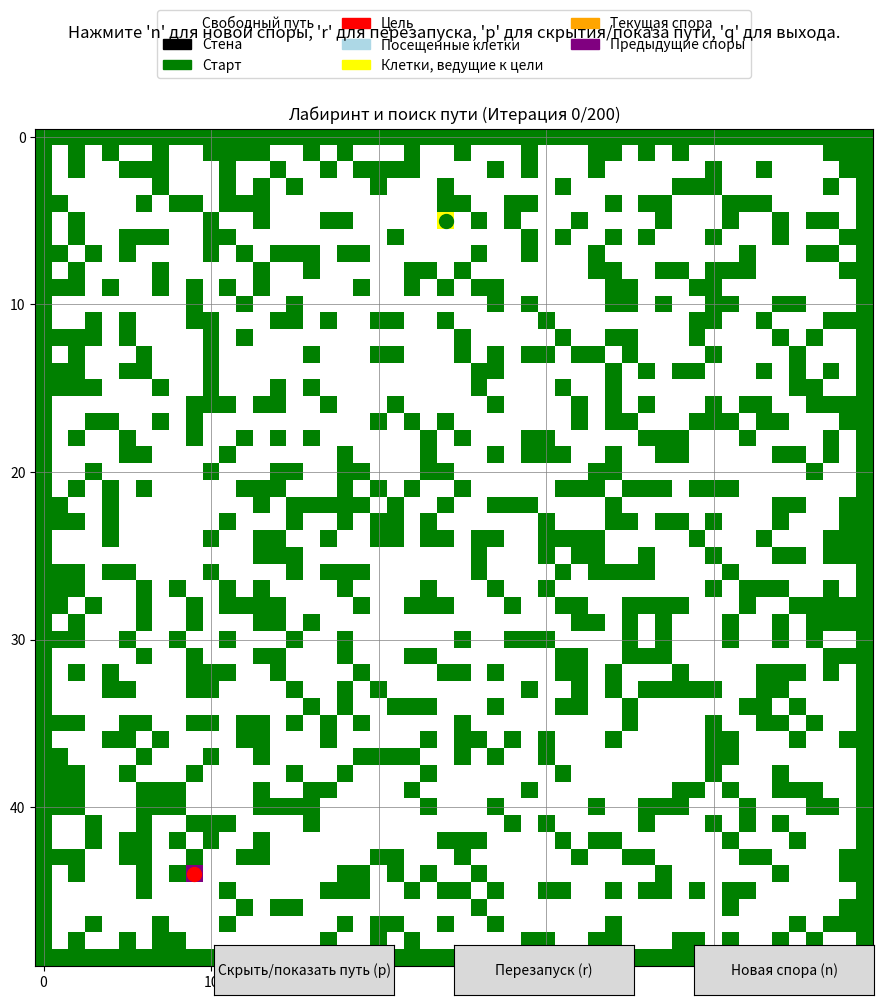

This figure's Python source:
import numpy as np
import matplotlib.pyplot as plt
import random
from matplotlib.colors import ListedColormap
import matplotlib.patches as mpatches
from matplotlib.widgets import Button

class MazePathPlanner:
    def __init__(self, size=50, obstacle_density=0.3):
        self.size = size
        self.obstacle_density = obstacle_density
        self.initialize_maze()
        
    def initialize_maze(self):
        # Создаем лабиринт: 0 - свободный путь, 1 - стена, 2 - начальная точка, 3 - цель
        self.maze = np.zeros((self.size, self.size))
        self.generate_maze(self.obstacle_density)
        
        # Находим свободные клетки для размещения начальной точки и цели
        free_cells = [(i, j) for i in range(self.size) for j in range(self.size) if self.maze[i, j] == 0]
        
        # Находим клетки с хотя бы одним свободным соседом
        valid_start_cells = []
        for i, j in free_cells:
            # Проверяем, что хотя бы одна из соседних клеток свободна (не стена)
            neighbors = [(i-1, j), (i+1, j), (i, j-1), (i, j+1)]
            has_free_neighbor = False
            
            for ni, nj in neighbors:
                if 0 <= ni < self.size and 0 <= nj < self.size and self.maze[ni, nj] != 1:
                    has_free_neighbor = True
                    break
                    
            if has_free_neighbor:
                valid_start_cells.append((i, j))
        
        # Если есть подходящие клетки, выбираем одну случайно для старта
        if valid_start_cells:
            start_idx = random.choice(range(len(valid_start_cells)))
            self.start = valid_start_cells[start_idx]
        else:
            # Если нет подходящих клеток, выбираем любую свободную и очищаем место рядом
            start_idx = random.choice(range(len(free_cells)))
            self.start = free_cells[start_idx]
            
            # Очищаем хотя бы одну соседнюю клетку от стены
            neighbors = [(self.start[0]-1, self.start[1]), 
                          (self.start[0]+1, self.start[1]), 
                          (self.start[0], self.start[1]-1), 
                          (self.start[0], self.start[1]+1)]
            
            for ni, nj in neighbors:
                if 0 <= ni < self.size and 0 <= nj < self.size:
                    self.maze[ni, nj] = 0  # Убираем стену
                    break
        
        self.maze[self.start] = 2
        
        # Удаляем начальную точку из списка свободных клеток
        if self.start in free_cells:
            free_cells.remove(self.start)
        
        # Выбираем цель на расстоянии не менее половины размера карты
        min_distance = self.size / 2
        valid_goal_cells = []
        
        for i, j in free_cells:
            dist = np.sqrt((i - self.start[0])**2 + (j - self.start[1])**2)
            if dist >= min_distance:
                # Проверяем, что хотя бы одна из соседних клеток свободна (не стена)
                neighbors = [(i-1, j), (i+1, j), (i, j-1), (i, j+1)]
                has_free_neighbor = False
                
                for ni, nj in neighbors:
                    if 0 <= ni < self.size and 0 <= nj < self.size and self.maze[ni, nj] != 1:
                        has_free_neighbor = True
                        break
                        
                if has_free_neighbor:
                    valid_goal_cells.append((i, j))
        
        # Если есть подходящие клетки, выбираем одну случайно
        if valid_goal_cells:
            goal_idx = random.choice(range(len(valid_goal_cells)))
            self.goal = valid_goal_cells[goal_idx]
        else:
            # Если нет подходящих клеток, выбираем любую свободную и очищаем место рядом
            goal_cells = [cell for cell in free_cells if 
                          np.sqrt((cell[0] - self.start[0])**2 + (cell[1] - self.start[1])**2) >= min_distance / 2]
            
            if goal_cells:
                goal_idx = random.choice(range(len(goal_cells)))
                self.goal = goal_cells[goal_idx]
            else:
                # В крайнем случае берем любую
                goal_idx = random.choice(range(len(free_cells)))
                self.goal = free_cells[goal_idx]
            
            # Очищаем хотя бы одну соседнюю клетку от стены
            neighbors = [(self.goal[0]-1, self.goal[1]), 
                         (self.goal[0]+1, self.goal[1]), 
                         (self.goal[0], self.goal[1]-1), 
                         (self.goal[0], self.goal[1]+1)]
            
            for ni, nj in neighbors:
                if 0 <= ni < self.size and 0 <= nj < self.size and (ni, nj) != self.start:
                    self.maze[ni, nj] = 0  # Убираем стену
                    break
        
        self.maze[self.goal] = 3
        
        # Граф достижимости: точки и из каких точек они достижимы
        self.reachability_graph = {self.start: None}  # None означает, что это начальная точка
        
        # Точки, из которых можно достичь цели (прямо или через другие точки)
        self.can_reach_goal = set()
        
        # Посещенные точки для визуализации
        self.visited = set([self.start])
        
        # История путей для визуализации
        self.path_history = []
        
        # Текущая спора (точка из которой выпускается агент)
        self.current_spore = self.start
        
        # Список всех использованных спор
        self.all_spores = [self.start]
        
        # Счетчик итераций
        self.iteration = 0
        
        # Максимальное количество итераций
        self.max_iterations = 200
        
        # Найден ли путь
        self.path_found = False
        
        # Для пошагового просмотра найденного пути
        self.path_display_step = 0
        self.final_path = None
        
        # Флаг для отображения пути (может быть включен/выключен)
        self.show_path = True
        
    def generate_maze(self, obstacle_density):
        """Создаем случайный лабиринт с заданной плотностью препятствий"""
        for i in range(self.size):
            for j in range(self.size):
                # Границы лабиринта всегда стены
                if i == 0 or i == self.size - 1 or j == 0 or j == self.size - 1:
                    self.maze[i, j] = 1
                # Внутренние клетки - случайно
                elif random.random() < obstacle_density:
                    self.maze[i, j] = 1
    
    def is_valid_position(self, pos):
        """Проверяет, является ли позиция допустимой (внутри лабиринта и не стена)"""
        i, j = pos
        return 0 <= i < self.size and 0 <= j < self.size and self.maze[i, j] != 1
    
    def get_nearest_goal_reaching_point(self, point):
        """Находит ближайшую точку, из которой можно достичь цели"""
        if not self.can_reach_goal:
            # Если таких точек нет, направляемся к цели
            return self.goal
        
        min_dist = float('inf')
        nearest_point = None
        
        for goal_point in self.can_reach_goal:
            dist = np.sqrt((point[0] - goal_point[0])**2 + (point[1] - goal_point[1])**2)
            if dist < min_dist:
                min_dist = dist
                nearest_point = goal_point
                
        return nearest_point
    
    def sample_action(self, current_pos, target_pos, std_dev=1.0):
        """
        Сэмплирует действие с матожиданием в направлении цели
        Движение только в 4 направлениях: вверх, вниз, влево, вправо
        """
        # Вычисляем направление к цели
        direction = np.array([target_pos[0] - current_pos[0], target_pos[1] - current_pos[1]])
        
        # Доступные действия (верх, вниз, влево, вправо)
        possible_actions = [
            (current_pos[0] - 1, current_pos[1]),  # вверх
            (current_pos[0] + 1, current_pos[1]),  # вниз
            (current_pos[0], current_pos[1] - 1),  # влево
            (current_pos[0], current_pos[1] + 1)   # вправо
        ]
        
        # Если направление к цели близко к нулю, выбираем случайное направление
        if np.linalg.norm(direction) < 0.01:
            return random.choice(possible_actions)
        
        # Вычисляем вероятности для каждого действия на основе направления к цели
        probs = []
        
        for action in possible_actions:
            # Вектор действия
            action_vec = np.array([action[0] - current_pos[0], action[1] - current_pos[1]])
            
            # Скалярное произведение с направлением к цели (косинус угла)
            dot_product = np.dot(action_vec, direction)
            
            # Преобразуем в вероятность (больше в направлении цели)
            prob = max(0.1, (dot_product + 1) / 2)  # Чтобы вероятность была всегда положительной
            probs.append(prob)
        
        # Нормализуем вероятности
        probs = np.array(probs) / sum(probs)
        
        # Выбираем действие на основе вероятностей
        chosen_action = np.random.choice(len(possible_actions), p=probs)
        
        return possible_actions[chosen_action]
    
    def run_random_sequence(self, start_point, sequence_length=10, num_sequences=8):
        """Запускает несколько случайных последовательностей шагов из заданной точки"""
        # Определяем цель для матожидания
        if self.can_reach_goal:
            target = self.get_nearest_goal_reaching_point(start_point)
        else:
            target = self.goal
            
        current_paths = []
        reached_goal = False
        
        # Запускаем несколько последовательностей
        for _ in range(num_sequences):
            current = start_point
            path = [current]
            
            for _ in range(sequence_length):
                next_pos = self.sample_action(current, target)
                
                # Если следующая позиция недопустима, пробуем еще раз
                attempts = 0
                while not self.is_valid_position(next_pos) and attempts < 10:
                    next_pos = self.sample_action(current, target)
                    attempts += 1
                
                if self.is_valid_position(next_pos):
                    current = next_pos
                    path.append(current)
                    
                    # Добавляем точку в граф достижимости
                    if current not in self.reachability_graph:
                        self.reachability_graph[current] = start_point
                    
                    # Отмечаем точку как посещенную
                    self.visited.add(current)
                    
                    # Если достигли цели
                    if current == self.goal:
                        self.can_reach_goal.add(start_point)
                        reached_goal = True
                    
                    # Если достигли точки, из которой можно достичь цель
                    if current in self.can_reach_goal:
                        self.can_reach_goal.add(start_point)
                        reached_goal = True
            
            # Сохраняем путь для визуализации
            current_paths.append(path)
        
        self.path_history.extend(current_paths)
        return current_paths, reached_goal
    
    def update_goal_reaching_points(self):
        """Обновляет множество точек, из которых можно достичь цель,
        включая точки, ведущие к уже известным точкам"""
        changed = True
        max_iterations = 100  # Ограничение на количество итераций
        iterations = 0
        
        while changed and iterations < max_iterations:
            changed = False
            new_points = set()
            iterations += 1
            
            # Проходим по всем точкам в графе достижимости
            for point, parent in self.reachability_graph.items():
                # Если точка уже помечена как ведущая к цели, пропускаем
                if point in self.can_reach_goal:
                    continue
                
                # Если из этой точки можно попасть в точку, ведущую к цели
                for goal_point in self.can_reach_goal:
                    # Проверяем, что goal_point есть в графе достижимости
                    if goal_point in self.reachability_graph and point != self.goal:
                        # Проверяем, что point является родителем для goal_point
                        if self.reachability_graph[goal_point] == point:
                            new_points.add(point)
                            changed = True
                            break
            
            # Добавляем новые точки в множество
            self.can_reach_goal.update(new_points)
            
        if iterations >= max_iterations:
            print(f"Предупреждение: достигнуто максимальное число итераций ({max_iterations}) в update_goal_reaching_points()")
    
    def step(self):
        """Выполняет один шаг алгоритма - создает новую спору и запускает из нее агентов"""
        if self.iteration >= self.max_iterations:
            return False, f"Достигнуто максимальное число итераций"
        
        # Если путь найден, сообщаем об этом, но продолжаем работу алгоритма
        message_prefix = "Путь найден! " if self.path_found else ""
        
        # Выбираем новую спору только среди непосещенных клеток
        free_cells = [(i, j) for i in range(self.size) for j in range(self.size) 
                    if self.maze[i, j] == 0 and (i, j) not in self.visited]
        
        if not free_cells:
            return False, "Нет непосещенных клеток для создания новой споры."
        
        # Выбираем случайную непосещенную клетку для новой споры
        self.current_spore = random.choice(free_cells)
        
        # Добавляем спору в список всех спор
        if self.current_spore not in self.all_spores:
            self.all_spores.append(self.current_spore)
        
        # Запускаем случайные последовательности из выбранной споры
        paths, reached_goal = self.run_random_sequence(self.current_spore)
        
        # Обновляем множество точек, из которых можно достичь цель
        self.update_goal_reaching_points()
        
        # Проверяем, найден ли путь (если еще не найден)
        if not self.path_found and (self.goal in self.reachability_graph or reached_goal):
            self.path_found = True
            self.final_path = self.reconstruct_path()
            self.path_display_step = 0
            return True, f"{message_prefix}Путь найден на итерации {self.iteration + 1}!"
        
        self.iteration += 1
        return True, f"{message_prefix}Итерация {self.iteration}/{self.max_iterations}, спора: {self.current_spore}, путей из неё: {len(paths)}"
    def reset(self):
        """Сбрасывает состояние алгоритма и создает новый лабиринт"""
        self.initialize_maze()
        return True, "Алгоритм перезапущен с новым лабиринтом!"
    
    def reconstruct_path(self):
        """Восстанавливает путь от начала до цели, используя граф достижимости"""
        if self.goal not in self.reachability_graph:
            # Пробуем найти альтернативный путь
            # Ищем точки, из которых можно достичь цели
            goal_reachable_points = []
            for point in self.can_reach_goal:
                if point in self.reachability_graph:
                    goal_reachable_points.append(point)
            
            if not goal_reachable_points:
                return None
            
            # Выбираем ближайшую к цели точку
            nearest_point = min(goal_reachable_points, 
                               key=lambda p: np.sqrt((p[0] - self.goal[0])**2 + (p[1] - self.goal[1])**2))
            
            # Строим путь от начала до ближайшей точки
            path = [nearest_point]
            current = nearest_point
            
            # Безопасное построение пути с проверкой циклов
            visited = {current}
            max_steps = len(self.reachability_graph) + 1  # Защита от бесконечного цикла
            step_count = 0
            
            try:
                while current != self.start and step_count < max_steps:
                    if current not in self.reachability_graph:
                        print(f"Ошибка: узел {current} отсутствует в графе достижимости")
                        return None
                    
                    current = self.reachability_graph[current]
                    
                    # Проверка на циклы
                    if current in visited:
                        print(f"Обнаружен цикл в пути при прохождении через узел {current}")
                        return None
                    
                    visited.add(current)
                    path.append(current)
                    step_count += 1
                
                if step_count >= max_steps:
                    print("Превышено максимальное количество шагов при построении пути")
                    return None
                
                # Добавляем путь к цели (прямая линия)
                path.reverse()
                return path + [self.goal]  # Добавляем цель в конец пути
            except Exception as e:
                print(f"Ошибка при восстановлении пути: {e}")
                return None
                
        # Стандартное построение пути, если цель в графе достижимости
        path = [self.goal]
        current = self.goal
        
        # Безопасное построение пути с проверкой циклов
        visited = {current}
        max_steps = len(self.reachability_graph) + 1  # Защита от бесконечного цикла
        step_count = 0
        
        try:
            while current != self.start and step_count < max_steps:
                if current not in self.reachability_graph:
                    print(f"Ошибка: узел {current} отсутствует в графе достижимости")
                    return None
                
                current = self.reachability_graph[current]
                
                # Проверка на циклы
                if current in visited:
                    print(f"Обнаружен цикл в пути при прохождении через узел {current}")
                    return None
                
                visited.add(current)
                path.append(current)
                step_count += 1
            
            if step_count >= max_steps:
                print("Превышено максимальное количество шагов при построении пути")
                return None
                
            path.reverse()
            return path
        except Exception as e:
            print(f"Ошибка при восстановлении пути: {e}")
            return None
    
    def create_visualization(self):
        """Создает интерактивную визуализацию лабиринта и алгоритма"""
        plt.ion()  # Включаем интерактивный режим
        fig, ax = plt.subplots(figsize=(12, 10))
        
        # Функция для обновления визуализации

        
        def update_plot():
            ax.clear()
            
            # Создаем копию лабиринта для визуализации
            maze_vis = self.maze.copy()
            
            # Маркируем посещенные клетки
            for i, j in self.visited:
                if maze_vis[i, j] == 0:  # Не перезаписываем начальную точку и цель
                    maze_vis[i, j] = 4
            
            # Маркируем точки, из которых можно достичь цели
            for i, j in self.can_reach_goal:
                if maze_vis[i, j] == 4:  # Только для уже посещенных точек
                    maze_vis[i, j] = 5
            
            # Убедимся, что начальная точка и цель имеют правильные метки
            maze_vis[self.start] = 2  # Перезаписываем старт
            maze_vis[self.goal] = 3   # Перезаписываем цель
            
            # Отмечаем все споры (кроме текущей) специальной меткой (7)
            for spore in self.all_spores:
                if spore != self.current_spore and spore != self.start and spore != self.goal:
                    if maze_vis[spore] == 0 or maze_vis[spore] == 4 or maze_vis[spore] == 5:
                        maze_vis[spore] = 7
            
            # Текущая спора имеет особую метку (6)
            if self.current_spore != self.start and self.current_spore != self.goal:
                maze_vis[self.current_spore] = 6
            
            # Создаем цветовую карту
            colors = ['white', 'black', 'green', 'red', 'lightblue', 'yellow', 'orange', 'purple']
            cmap = ListedColormap(colors)
            
            # Отображаем лабиринт
            ax.imshow(maze_vis, cmap=cmap)
            ax.grid(True, which='both', color='gray', linestyle='-', linewidth=0.5)
            
            # Отображаем последние пути (только из текущей споры)
            if self.path_history:
                for path in self.path_history[-10:]:  # Показываем только 10 последних путей для наглядности
                    if len(path) > 0 and path[0] == self.current_spore:
                        xs = [y for x, y in path]  # Обратите внимание на обмен x и y из-за особенностей imshow
                        ys = [x for x, y in path]
                        ax.plot(xs, ys, 'b-', alpha=0.3)
            
            # Отображаем найденный путь, если он есть и флаг отображения пути включен
            if self.show_path:
                final_path = self.reconstruct_path()
                if final_path:
                    xs = [y for x, y in final_path]  # Обратите внимание на обмен x и y из-за особенностей imshow
                    ys = [x for x, y in final_path]
                    ax.plot(xs, ys, 'r-', linewidth=2)
            
            # Дополнительно отмечаем старт, цель и все споры для лучшей видимости
            ax.plot(self.start[1], self.start[0], 'go', markersize=10)
            ax.plot(self.goal[1], self.goal[0], 'ro', markersize=10)
            
            # Отмечаем все предыдущие споры
            for spore in self.all_spores:
                if spore != self.current_spore and spore != self.start and spore != self.goal:
                    ax.plot(spore[1], spore[0], 'o', color='purple', markersize=6)
            
            # Отмечаем текущую спору
            if self.current_spore != self.start and self.current_spore != self.goal:
                ax.plot(self.current_spore[1], self.current_spore[0], 'o', color='orange', markersize=8)
            
            # Подготовка легенды
            legend_elements = [
                mpatches.Patch(color='white', label='Свободный путь'),
                mpatches.Patch(color='black', label='Стена'),
                mpatches.Patch(color='green', label='Старт'),
                mpatches.Patch(color='red', label='Цель'),
                mpatches.Patch(color='lightblue', label='Посещенные клетки'),
                mpatches.Patch(color='yellow', label='Клетки, ведущие к цели'),
                mpatches.Patch(color='orange', label='Текущая спора'),
                mpatches.Patch(color='purple', label='Предыдущие споры')
            ]
            ax.legend(handles=legend_elements, loc='upper center', 
                     bbox_to_anchor=(0.5, 1.15), ncol=3)
            
            ax.set_title(f'Лабиринт и поиск пути (Итерация {self.iteration}/{self.max_iterations})')
            
            try:
                plt.tight_layout()
                fig.canvas.draw_idle()
            except Exception as e:
                print(f"Ошибка при обновлении графика: {e}")
        
        # Функция для выполнения шага при нажатии кнопки
        def on_key(event):
            try:
                if event.key == 'n':
                    continue_sim, message = self.step()
                    update_plot()
                    plt.suptitle(message, fontsize=12)
                    if not continue_sim:
                        print(message)
                elif event.key == 'r':
                    continue_sim, message = self.reset()
                    update_plot()
                    plt.suptitle(message, fontsize=12)
                elif event.key == 'p':
                    # Переключаем режим отображения пути
                    self.show_path = not self.show_path
                    update_plot()
                    plt.suptitle(f"{'Путь скрыт' if not self.show_path else 'Путь отображается'}. Нажмите 'p' для переключения.", fontsize=12)
                elif event.key == 'q':
                    plt.close(fig)
                    print("Программа завершена пользователем.")
            except Exception as e:
                print(f"Ошибка при обработке нажатия клавиши: {e}")
        
        # Добавляем обработчик клавиш
        fig.canvas.mpl_connect('key_press_event', on_key)
        
        # Создаем кнопки для управления
        ax_button_next = plt.axes([0.7, 0.01, 0.15, 0.05])
        btn_next = Button(ax_button_next, 'Новая спора (n)')
        
        ax_button_reset = plt.axes([0.5, 0.01, 0.15, 0.05])
        btn_reset = Button(ax_button_reset, 'Перезапуск (r)')
        
        ax_button_path = plt.axes([0.3, 0.01, 0.15, 0.05])
        btn_path = Button(ax_button_path, 'Скрыть/показать путь (p)')
        
        def on_button_next_click(event):
            try:
                continue_sim, message = self.step()
                update_plot()
                plt.suptitle(message, fontsize=12)
                if not continue_sim:
                    print(message)
            except Exception as e:
                print(f"Ошибка при обработке нажатия кнопки 'Новая спора': {e}")
        
        def on_button_reset_click(event):
            try:
                continue_sim, message = self.reset()
                update_plot()
                plt.suptitle(message, fontsize=12)
            except Exception as e:
                print(f"Ошибка при обработке нажатия кнопки 'Перезапуск': {e}")
                
        def on_button_path_click(event):
            try:
                self.show_path = not self.show_path
                update_plot()
                plt.suptitle(f"{'Путь скрыт' if not self.show_path else 'Путь отображается'}. Нажмите 'p' для переключения.", fontsize=12)
            except Exception as e:
                print(f"Ошибка при обработке нажатия кнопки 'Скрыть/показать путь': {e}")
        
        btn_next.on_clicked(on_button_next_click)
        btn_reset.on_clicked(on_button_reset_click)
        btn_path.on_clicked(on_button_path_click)
        
        # Инициализируем начальное отображение
        try:
            update_plot()
            
            plt.suptitle(f"Нажмите 'n' для новой споры, 'r' для перезапуска, 'p' для скрытия/показа пути, 'q' для выхода.", 
                        fontsize=12)
            
            plt.show(block=True)  # block=True нужен для предотвращения возврата функции до закрытия окна
        except Exception as e:
            print(f"Ошибка при инициализации визуализации: {e}")

# Пример использования
if __name__ == "__main__":
    # Создаем планировщик с лабиринтом 50x50
    planner = MazePathPlanner(size=50, obstacle_density=0.3)
    
    # Запускаем интерактивную визуализацию
    planner.create_visualization()